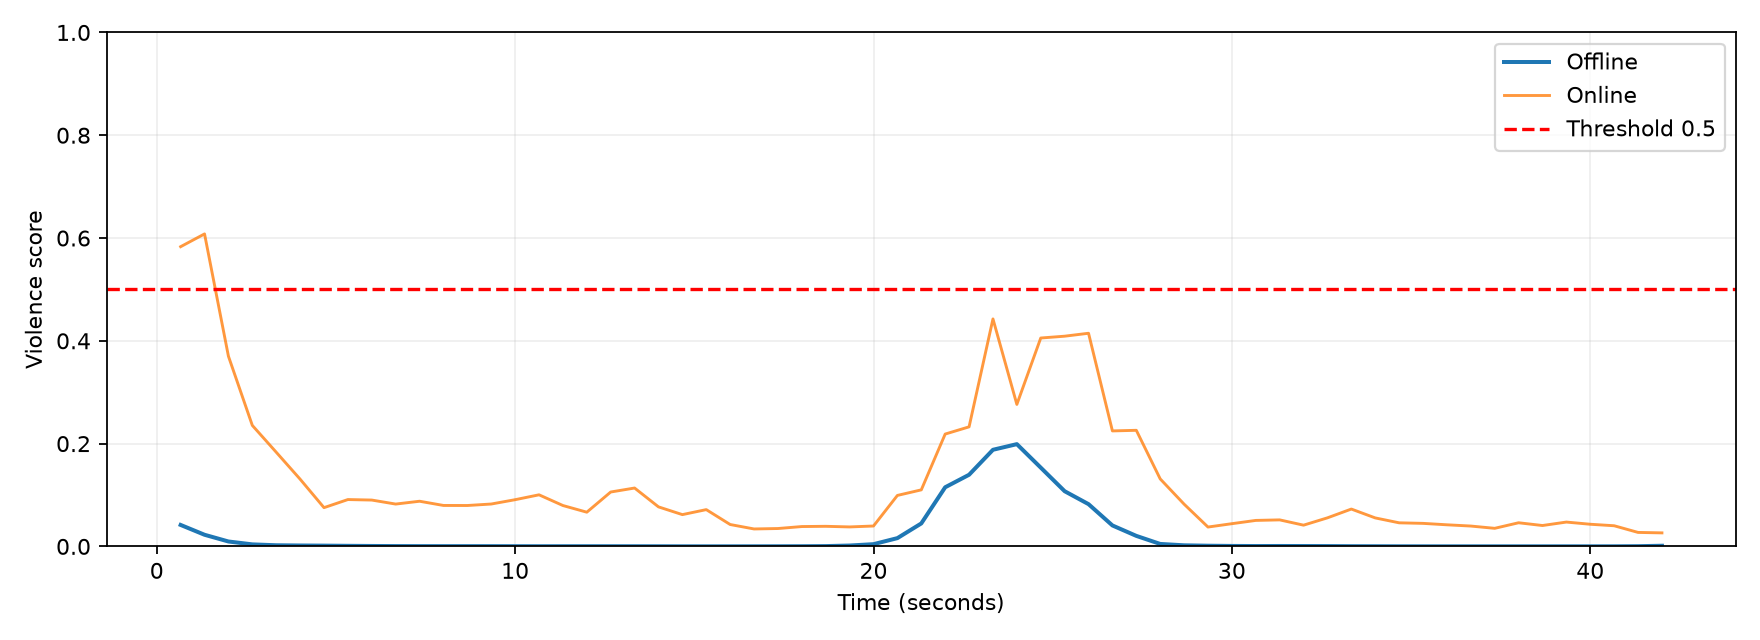

Data behind this chart, as committed beside it:
snippet, start_seconds, end_seconds, offline, online
0, 0.0, 0.6667, 0.04175, 0.5832
1, 0.6667, 1.333, 0.02263, 0.608
2, 1.333, 2.0, 0.009537, 0.37
3, 2.0, 2.667, 0.003931, 0.2354
4, 2.667, 3.333, 0.002208, 0.1833
5, 3.333, 4.0, 0.001754, 0.1308
6, 4.0, 4.667, 0.00148, 0.07539
7, 4.667, 5.333, 0.001129, 0.09114
8, 5.333, 6.0, 0.0008372, 0.09016
9, 6.0, 6.667, 0.0006186, 0.08236
10, 6.667, 7.333, 0.0005042, 0.08786
11, 7.333, 8.0, 0.0004724, 0.07967
12, 8.0, 8.667, 0.0004651, 0.07956
13, 8.667, 9.333, 0.0004397, 0.08244
14, 9.333, 10.0, 0.0003548, 0.09086
15, 10.0, 10.67, 0.0002955, 0.1004
16, 10.67, 11.33, 0.0003263, 0.07952
17, 11.33, 12.0, 0.0003378, 0.06655
18, 12.0, 12.67, 0.0003147, 0.1058
19, 12.67, 13.33, 0.0002825, 0.1136
20, 13.33, 14.0, 0.0002279, 0.0769
21, 14.0, 14.67, 0.0001384, 0.06182
22, 14.67, 15.33, 0.0001123, 0.07155
23, 15.33, 16.0, 0.0001264, 0.04257
24, 16.0, 16.67, 0.0001572, 0.03393
25, 16.67, 17.33, 0.0002224, 0.03477
26, 17.33, 18.0, 0.0003264, 0.03861
27, 18.0, 18.67, 0.0005883, 0.03907
28, 18.67, 19.33, 0.001697, 0.03787
29, 19.33, 20.0, 0.004324, 0.03967
30, 20.0, 20.67, 0.01608, 0.09917
31, 20.67, 21.33, 0.04468, 0.11
32, 21.33, 22.0, 0.115, 0.2186
33, 22.0, 22.67, 0.1394, 0.2326
34, 22.67, 23.33, 0.188, 0.4426
35, 23.33, 24.0, 0.199, 0.2763
36, 24.0, 24.67, 0.1533, 0.4054
37, 24.67, 25.33, 0.1074, 0.409
38, 25.33, 26.0, 0.08218, 0.4147
39, 26.0, 26.67, 0.04075, 0.2247
40, 26.67, 27.33, 0.02045, 0.2259
41, 27.33, 28.0, 0.004762, 0.1313
42, 28.0, 28.67, 0.002107, 0.08218
43, 28.67, 29.33, 0.001321, 0.03765
44, 29.33, 30.0, 0.000896, 0.04418
45, 30.0, 30.67, 0.0007106, 0.05054
46, 30.67, 31.33, 0.0008015, 0.05159
47, 31.33, 32.0, 0.0007227, 0.04131
48, 32.0, 32.67, 0.0006006, 0.05556
49, 32.67, 33.33, 0.0003734, 0.07265
50, 33.33, 34.0, 0.0002781, 0.05541
51, 34.0, 34.67, 0.0001722, 0.04588
52, 34.67, 35.33, 0.0001316, 0.0448
53, 35.33, 36.0, 0.0001007, 0.04202
54, 36.0, 36.67, 0.0001085, 0.03958
55, 36.67, 37.33, 9.617686737328768e-05, 0.03516
56, 37.33, 38.0, 0.0001101, 0.04598
57, 38.0, 38.67, 0.0001162, 0.04062
58, 38.67, 39.33, 0.0001263, 0.04733
59, 39.33, 40.0, 0.0001114, 0.04308
... 3 more rows
